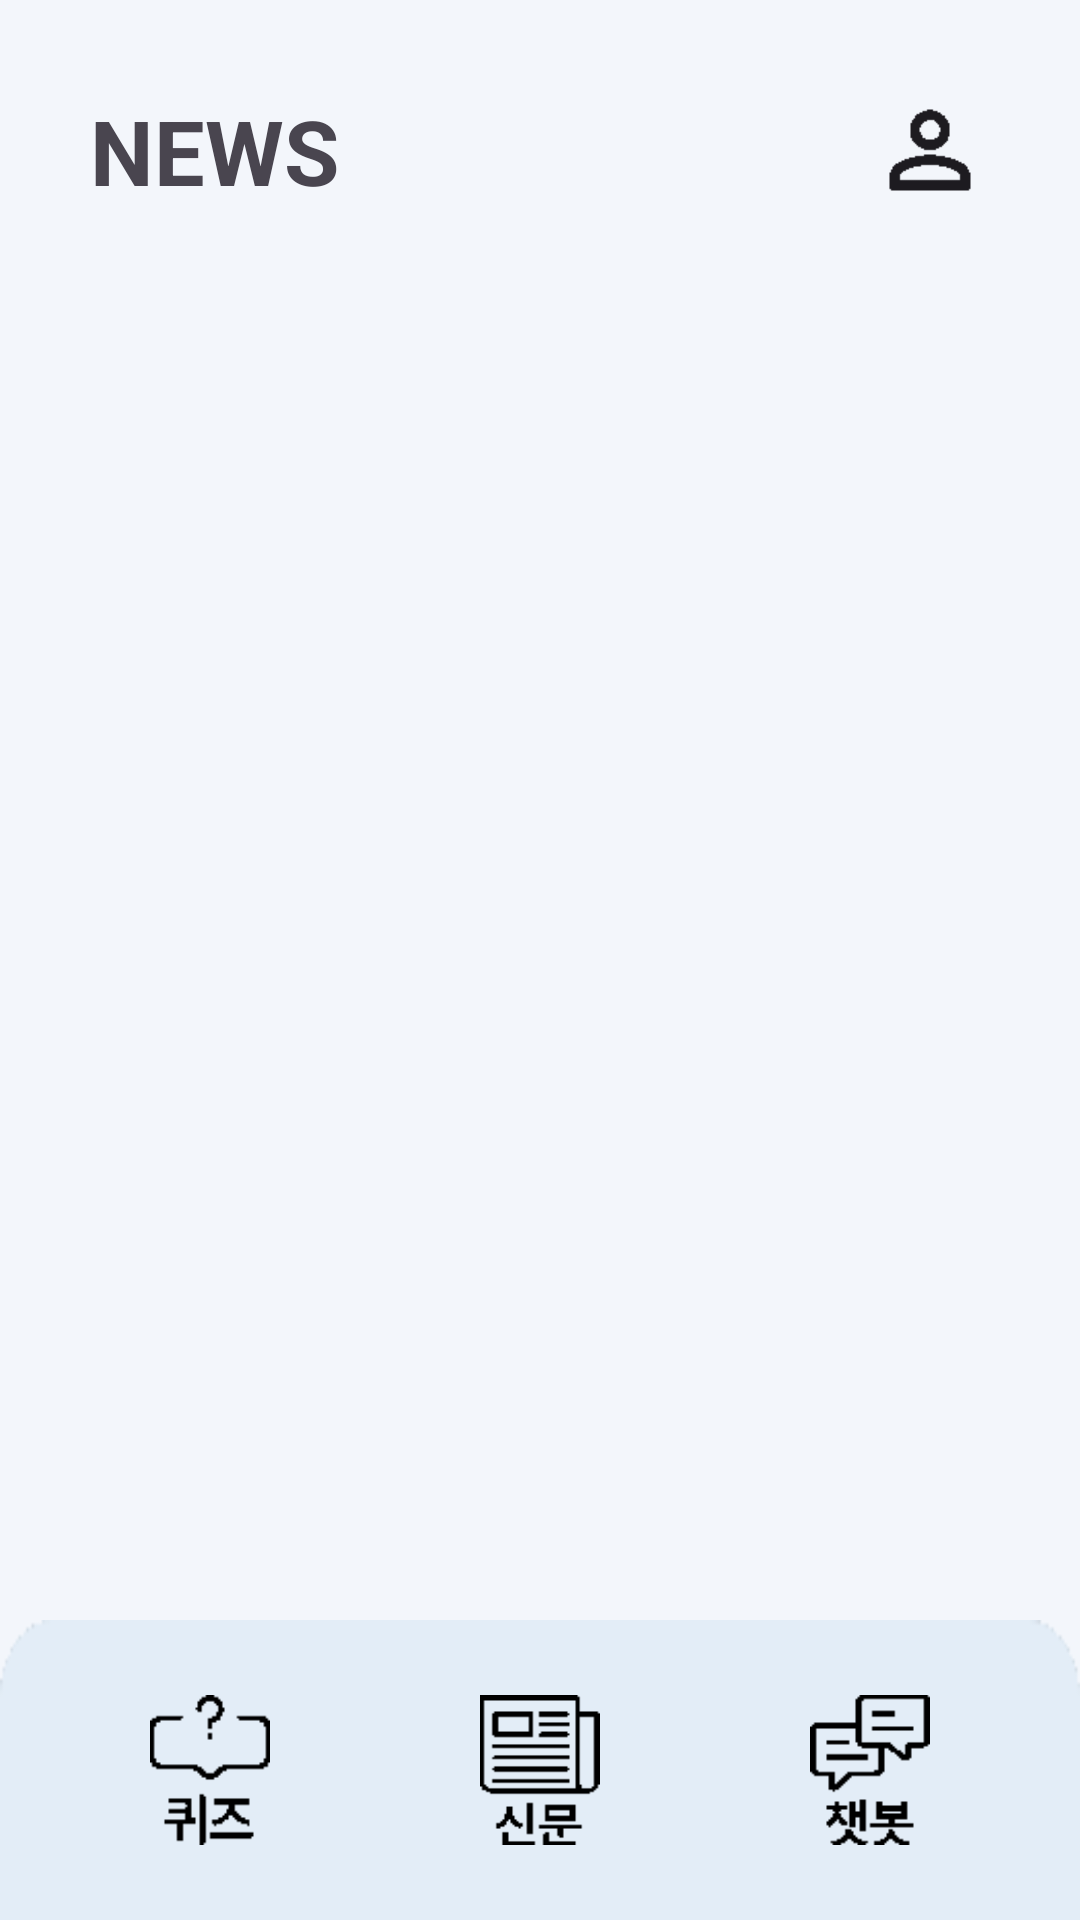

Produce the Android XML layout that renders to this screen, including the resource entries it uses.
<!-- AndroidManifest.xml: application theme Base.Theme.MyApplication -->
<!-- res/layout/activity_home_base.xml -->
<?xml version="1.0" encoding="utf-8"?>
<androidx.constraintlayout.widget.ConstraintLayout xmlns:android="http://schemas.android.com/apk/res/android"
    xmlns:tools="http://schemas.android.com/tools"
    android:layout_width="match_parent"
    android:layout_height="match_parent"
    xmlns:app="http://schemas.android.com/apk/res-auto"
    android:background="#F3F6FB">

    <TextView
        android:layout_width="match_parent"
        android:layout_height="match_parent"
        android:layout_marginBottom="650dp"
        android:background="#E3EDF7"/>

    <TextView
        android:layout_width="wrap_content"
        android:layout_height="wrap_content"
        android:layout_marginStart="30dp"
        android:layout_marginTop="30dp"
        app:layout_constraintTop_toTopOf="parent"
        app:layout_constraintStart_toStartOf="parent"
        android:text="NEWS"
        android:textStyle="bold"
        android:textSize="30sp"
        android:id="@+id/MenuTxtView" />

    <FrameLayout
        android:id="@+id/MenuFragment"
        android:layout_width="409dp"
        android:layout_height="530dp"
        android:layout_marginTop="92dp"
        app:layout_constraintTop_toTopOf="parent"
        app:layout_constraintStart_toStartOf="parent"/>

    <ImageView
        android:layout_width="match_parent"
        android:layout_height="100dp"
        android:scaleType="fitXY"
        android:src="@drawable/bottom_bg"
        app:layout_constraintBottom_toBottomOf="parent"
        app:layout_constraintStart_toStartOf="parent"
        android:id="@+id/menusBgImgView"/>

    <ImageButton
        android:id="@+id/QuizBtn"
        android:layout_width="40dp"
        android:layout_height="50dp"
        android:layout_marginStart="50dp"
        android:background="@android:color/transparent"
        android:scaleType="fitXY"
        android:src="@drawable/quiz_image"
        app:layout_constraintTop_toTopOf="@id/menusBgImgView"
        app:layout_constraintBottom_toBottomOf="@id/menusBgImgView"
        app:layout_constraintStart_toStartOf="@id/menusBgImgView" />

    <ImageButton
        android:layout_width="40dp"
        android:layout_height="50dp"
        android:src="@drawable/news_imgae"
        android:scaleType="fitXY"
        app:layout_constraintTop_toTopOf="@id/menusBgImgView"
        app:layout_constraintBottom_toBottomOf="@id/menusBgImgView"
        app:layout_constraintStart_toStartOf="@id/menusBgImgView"
        app:layout_constraintEnd_toEndOf="@id/menusBgImgView"
        android:background="@android:color/transparent"
        android:id="@+id/NewsBtn"/>

    <ImageButton
        android:layout_width="40dp"
        android:layout_height="50dp"
        android:src="@drawable/chat_image"
        android:layout_marginEnd="50dp"
        android:scaleType="fitXY"
        app:layout_constraintTop_toTopOf="@id/menusBgImgView"
        app:layout_constraintBottom_toBottomOf="@id/menusBgImgView"
        app:layout_constraintEnd_toEndOf="@id/menusBgImgView"
        android:background="@android:color/transparent"
        android:id="@+id/ChatBtn"/>

    <ImageButton
        android:layout_width="40dp"
        android:layout_height="40dp"
        android:scaleType="fitXY"
        android:src="@drawable/profile_info"
        android:layout_marginTop="30dp"
        android:layout_marginEnd="30dp"
        app:layout_constraintTop_toTopOf="parent"
        app:layout_constraintEnd_toEndOf="parent"
        android:background="@android:color/transparent"
        android:id="@+id/ProfileInfoBtn" />

    <ImageView
        android:layout_width="50dp"
        android:layout_height="50dp"
        android:src="@drawable/loading"
        android:id="@+id/loadingImgView"
        android:visibility="invisible"
        app:layout_constraintTop_toTopOf="parent"
        app:layout_constraintBottom_toBottomOf="parent"
        app:layout_constraintStart_toStartOf="parent"
        app:layout_constraintEnd_toEndOf="parent"/>

</androidx.constraintlayout.widget.ConstraintLayout>
<!-- resources referenced by this layout -->
<resources>
  <!-- drawable bottom_bg: png bitmap (drawable, 1230 bytes) -->
  <!-- drawable chat_image: png bitmap (drawable, 771 bytes) -->
  <!-- drawable loading: png bitmap (drawable, 288 bytes) -->
  <!-- drawable news_imgae: png bitmap (drawable, 714 bytes) -->
  <!-- drawable profile_info: png bitmap (drawable, 837 bytes) -->
  <!-- drawable quiz_image: png bitmap (drawable, 669 bytes) -->
  <style name="Base.Theme.MyApplication" parent="Theme.Material3.DayNight.NoActionBar">
          
          
      </style>
</resources>
